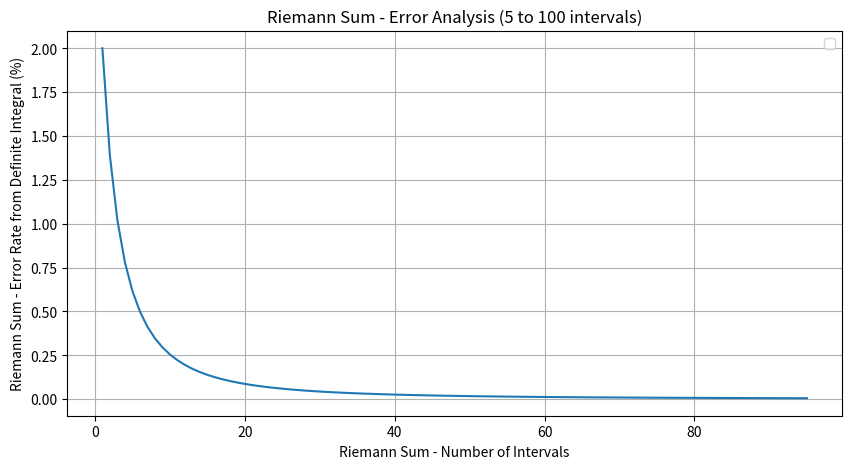

Write Python code to recreate this figure.
import matplotlib.pyplot as plt
from math import exp

def riemann_sum(lower:float, upper:float,delta:int, func) -> float:
    dx = (upper - lower)/delta
    midpoint_delta = dx / 2
    
    riemann_sum_output = 0
    
    for i in range(delta):
        midpoint = lower + (i * dx) + midpoint_delta
        y_delta = func(midpoint)
        riemann_sum_output += (y_delta * dx)

    return riemann_sum_output

if __name__ == '__main__':
    lower = 0
    upper = 10
    delta = 100
    func = lambda x: x * x * x
    output_list = []

    for i in range(5, delta):
        output_list.append(riemann_sum(lower, upper, i, func))

    actual_value = 2500
    output_errors = [abs((i - actual_value)/actual_value) * 100 for i in output_list]
    
    output_indices = list(range(1, len(output_list) + 1))

    plt.figure(figsize=(10, 5))
    plt.plot(output_indices, output_errors)

    plt.title("Riemann Sum - Error Analysis (5 to 100 intervals)")
    plt.xlabel("Riemann Sum - Number of Intervals")
    plt.ylabel("Riemann Sum - Error Rate from Definite Integral (%)")

    plt.grid(True)
    plt.legend()
    plt.savefig("output_illustration.png", dpi=300)
